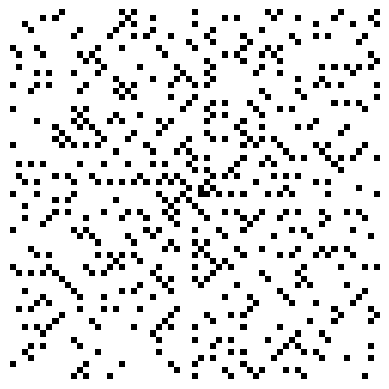

The script that saved this image:
#! /usr/bin/env python3
#
def ulam_spiral_test ( ):

#*****************************************************************************80
#
## ulam_spiral_test() tests ulam_spiral().
#
#  Licensing:
#
#    This code is distributed under the MIT license.
#
#  Modified:
#
#    28 October 2023
#
#  Author:
#
#    John Burkardt
#
  import numpy as np
  import platform

  print ( '' )
  print ( 'ulam_spiral_test():' )
  print ( '  python version: ' + platform.python_version ( ) )
  print ( '  numpy version:  ' + np.version.version )
  print ( '  Test ulam_spiral()' )

  spiral_array_test ( )
  prime_spiral_test ( )
#
#  Terminate.
#
  print ( '' )
  print ( 'ulam_spiral_test():' )
  print ( '  Normal end of execution.' )

  return

def i4_is_prime ( n ) :

#*****************************************************************************80
#
## i4_is_prime() reports whether an I4 is prime.
#
#  Discussion:
#
#    A simple, unoptimized sieve of Eratosthenes is used to
#    check whether N can be divided by any integer between 2
#    and SQRT(N).
#
#    Note that negative numbers, 0 and 1 are not considered prime.
#
#  Licensing:
#
#    This code is distributed under the MIT license.
#
#  Modified:
#
#    27 September 2014
#
#  Author:
#
#    John Burkardt
#
#  Input:
#
#    integer N, the integer to be tested.
#
#  Output:
#
#    boolean VALUE, is TRUE if N is prime, and FALSE otherwise.
#
  import numpy as np

  if ( n <= 0 ):
    value = False
    return value

  if ( n == 1 ):
    value = False
    return value

  if ( n <= 3 ):
    value = True
    return value

  nhi = int ( np.sqrt ( float ( n ) ) )

  for i in range ( 2, nhi + 1 ):
    if ( ( n % i ) == 0 ):
      value = False
      return value

  value = True

  return value

def prime_spiral ( thick, base ):

#*****************************************************************************80
#
## prime_spiral() produces a spiral array with 1's representing prime numbers.
#
#  Licensing:
#
#    This code is distributed under the MIT license.
#
#  Modified:
#
#    28 October 2023
#
#  Author:
#
#    John Burkardt
#
#  Input:
#
#    integer thick: the "radius" of the array, which can be 0 or more.
#
#    integer base: the starting value at the center of the spiral.
#    This is usually 1.
#
#  Output:
#
#    integer P[2*thick+1,2*thick+1]: an array of sequential integers, 
#    spiraling out from a central value of base.
#
  import numpy as np

  S = spiral_array ( thick, base )

  m, n = S.shape
  P = np.zeros ( [ m, n ], dtype = int )

  for i in range ( 0, m ):
    for j in range ( 0, n ):
      P[i,j] = i4_is_prime ( S[i,j] )

  return P

def prime_spiral_test ( ):

#*****************************************************************************80
#
## prime_spiral_test() tests prime_spiral().
#
#  Licensing:
#
#    This code is distributed under the MIT license.
#
#  Modified:
#
#    28 October 2023
#
#  Author:
#
#    John Burkardt
#
  import matplotlib.pyplot as plt

  print ( '' )
  print ( 'prime_spiral_test():' )
  print ( '  prime_spiral(thick,k) makes a 2*thick+1 order array P' )
  print ( '  of 1\'s for primes and 0\'s otherwise,' )
  print ( '  spiralling out from a central value of k.' )
#
#  Print a small version of P.
#
  thick = 3
  k = 1
  P = prime_spiral ( thick, k )

  print ( '' )
  print ( '  thick =', thick )
  print ( '  k =', k )
  print ( '  P:' )
  print ( P )
#
#  Creat a larger version, and display it with spy().
#
  thick = 30
  k = 1
  P = prime_spiral ( thick, k )
  print ( '' )
  print ( '  thick =', thick )
  print ( '  k =', k )
  print ( '  P:' )

  plt.clf ( )
  plt.spy ( P )
  plt.axis ( False )
  filename = 'prime_spiral.png'
  plt.savefig ( filename )
  print ( '  Graphics saved as "' + filename + '"' )
  plt.close ( )
  
  return

def spiral_array ( thick, base ):

#*****************************************************************************80
#
## spiral_array() produces a 2*thick+1 x 2*thick+1 spiral array of integers.
#
#  Licensing:
#
#    This code is distributed under the MIT license.
#
#  Modified:
#
#    28 October 2023
#
#  Author:
#
#    John Burkardt
#
#  Input:
#
#    integer thick: the "radius" of the array, which can be 0 or more.
#
#    integer base: the starting value at the center of the spiral.
#    This is usually 1.
#
#  Output:
#
#    integer S[2*thick+1,2*thick+1]: an array of sequential integers, 
#    spiraling out from a central value of base.
#
  import numpy as np

  n = 2 * thick + 1
  S = np.zeros ( [ n, n ], dtype = int )

  row = thick + 1
  col = thick
  k = base - 1

  for t in range ( 0, thick + 1 ):

    col = col + 1
    k = k + 1
    S[row-1,col-1] = k
    done = False

    while ( not done ):

      if ( row == t + thick + 1 and col == t + thick + 1 ):
        done = True
        break
      elif ( col == t + thick + 1 and - t + thick + 1 < row ):
        row = row - 1
      elif ( row == - t + thick + 1 and - t + thick + 1 < col ):
        col = col - 1
      elif ( col == - t + thick + 1 and row < t + thick + 1 ):
        row = row + 1
      elif ( row == t + thick + 1 and col < t + thick + 1 ):
        col = col + 1

      k = k + 1
      S[row-1,col-1] = k

  return S

def spiral_array_test ( ):

#*****************************************************************************80
#
## spiral_array_test() tests spiral_array().
#
#  Licensing:
#
#    This code is distributed under the MIT license.
#
#  Modified:
#
#    28 October 2023
#
#  Author:
#
#    John Burkardt
#
  print ( '' )
  print ( 'spiral_array_test():' )
  print ( '  spiral_array(thick,k) makes a 2*thick+1 order array S' )
  print ( '  of integers, spiralling out from a central value of k.' )

  thick = 3
  k = 1
  S = spiral_array ( thick, k )

  print ( '' )
  print ( '  thick = ', thick )
  print ( '  k = ', k )
  print ( '  S:' )
  print ( S )
  
  return

def timestamp ( ):

#*****************************************************************************80
#
## timestamp() prints the date as a timestamp.
#
#  Licensing:
#
#    This code is distributed under the MIT license. 
#
#  Modified:
#
#    21 August 2019
#
#  Author:
#
#    John Burkardt
#
  import time

  t = time.time ( )
  print ( time.ctime ( t ) )

  return

if ( __name__ == '__main__' ):
  timestamp ( )
  ulam_spiral_test ( )
  timestamp ( )
